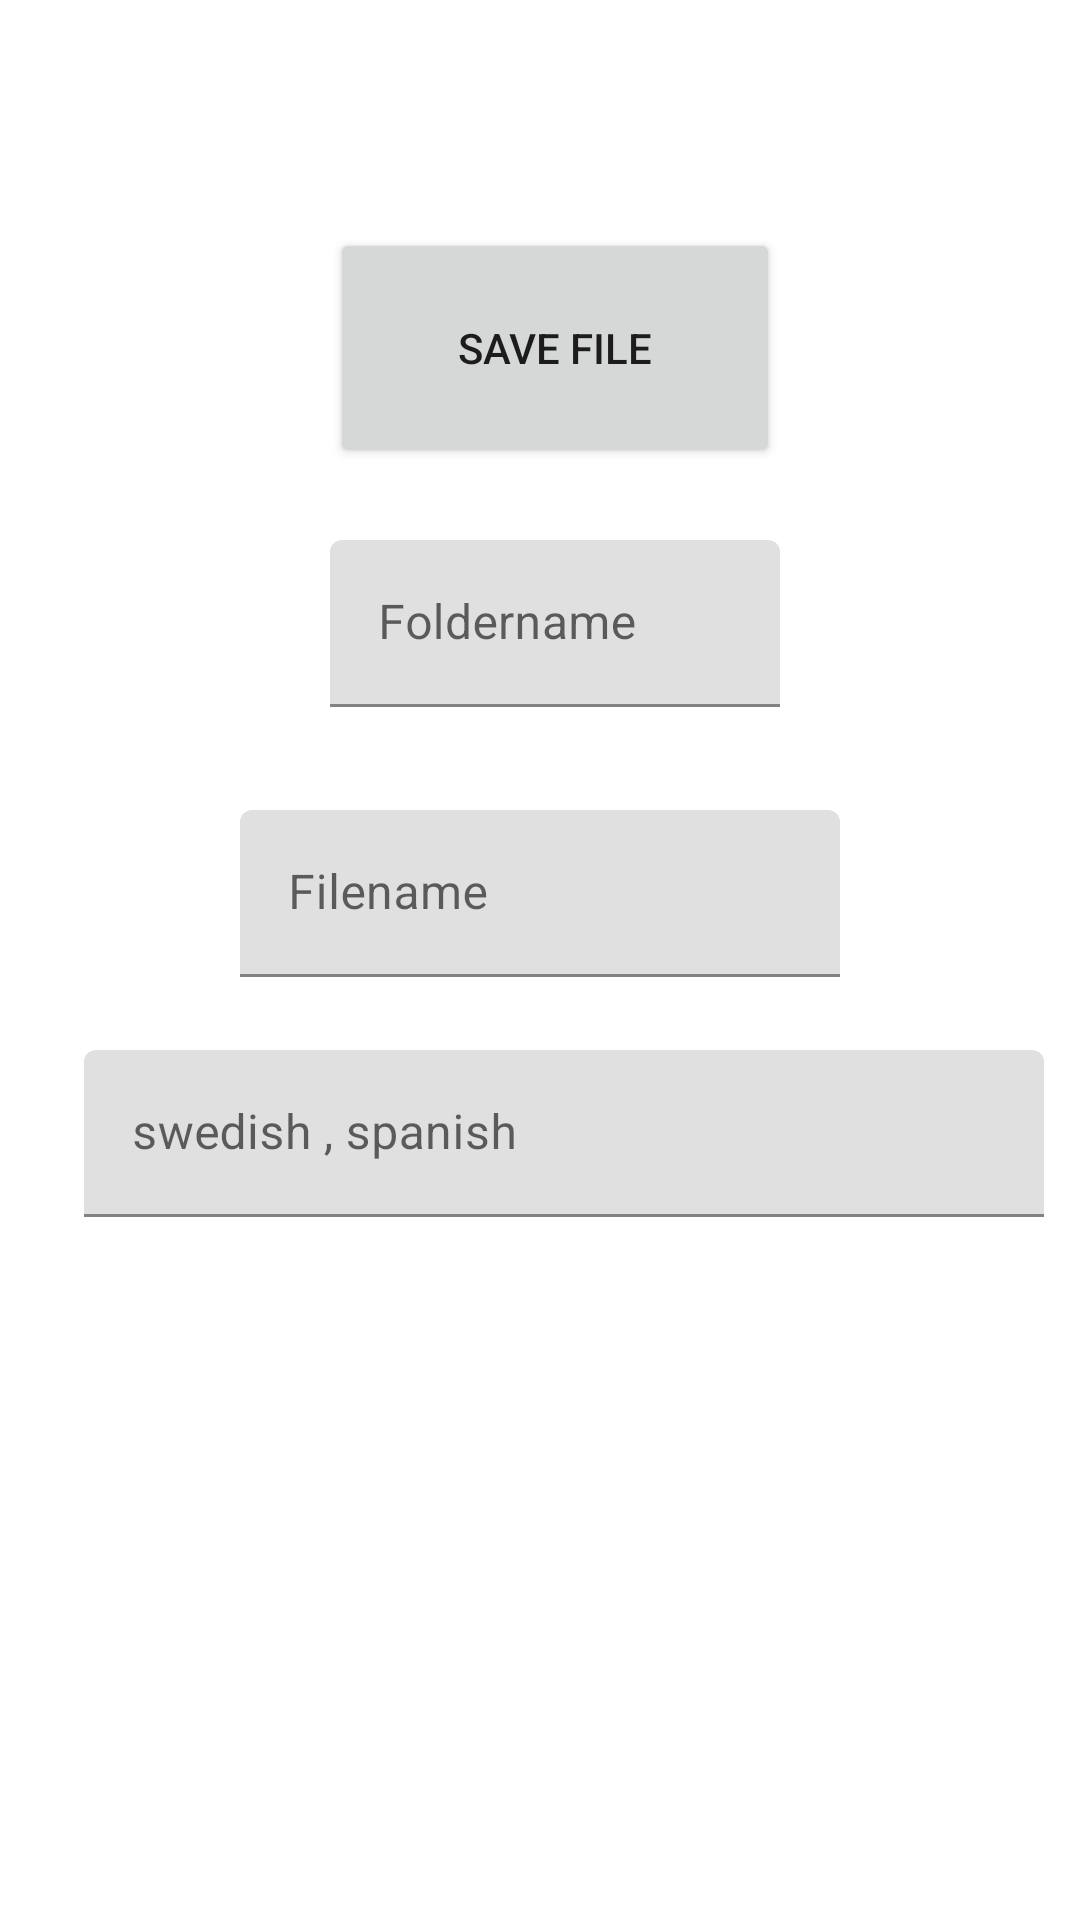

Write the Android layout XML for this screen, with the resource values it uses.
<!-- AndroidManifest.xml: application theme Theme.OrdApp -->
<!-- res/layout/activity_simple_input.xml -->
<?xml version="1.0" encoding="utf-8"?>
<ScrollView xmlns:app="http://schemas.android.com/apk/res-auto"
    xmlns:tools="http://schemas.android.com/tools"
    android:id="@+id/scrollView"
    android:layout_width="match_parent"
    android:layout_height="match_parent"
    xmlns:android="http://schemas.android.com/apk/res/android">

    <androidx.constraintlayout.widget.ConstraintLayout
        android:id="@+id/main"
        android:layout_width="match_parent"
        android:layout_height="match_parent"
        tools:context=".SimpleInput"
        android:paddingBottom="100dp">

        <TextView
            android:id="@+id/extraMessage"
            android:layout_width="wrap_content"
            android:layout_height="wrap_content"
            android:layout_marginStart="40dp"
            android:layout_marginTop="32dp"
            android:text=""
            app:layout_constraintStart_toStartOf="parent"
            app:layout_constraintTop_toTopOf="parent" />

        <Button
            android:id="@+id/createSimpleFileButton"
            android:layout_width="150dp"
            android:layout_height="80dp"
            android:layout_marginStart="110dp"
            android:layout_marginTop="76dp"
            android:text="Save file"
            app:layout_constraintStart_toStartOf="parent"
            app:layout_constraintTop_toTopOf="parent" />

        <com.google.android.material.textfield.TextInputLayout
            android:id="@+id/folderName"
            android:layout_width="150dp"
            android:layout_height="wrap_content"
            android:textSize="18sp"
            android:layout_marginTop="180dp"
            android:layout_marginStart="110dp"
            app:layout_constraintStart_toStartOf="parent"
            app:layout_constraintTop_toTopOf="parent">

            <com.google.android.material.textfield.TextInputEditText
                android:id="@+id/folderNameInput"
                android:layout_width="match_parent"
                android:layout_height="wrap_content"
                android:ellipsize="none"
                android:hint="Foldername"
                android:inputType="textMultiLine"
                android:overScrollMode="always"
                android:scrollHorizontally="true"
                android:singleLine="true" />
        </com.google.android.material.textfield.TextInputLayout>

        <com.google.android.material.textfield.TextInputLayout
            android:id="@+id/fileName"
            android:layout_width="200dp"
            android:layout_height="wrap_content"
            android:layout_marginStart="80dp"
            android:layout_marginTop="270dp"
            app:layout_constraintStart_toStartOf="parent"
            app:layout_constraintTop_toTopOf="parent">

            <com.google.android.material.textfield.TextInputEditText
                android:id="@+id/fileNameInput"
                android:layout_width="match_parent"
                android:layout_height="wrap_content"
                android:ellipsize="none"
                android:hint="Filename"
                android:inputType="textMultiLine"
                android:overScrollMode="always"
                android:scrollHorizontally="true"
                android:singleLine="true" />
        </com.google.android.material.textfield.TextInputLayout>

        <com.google.android.material.textfield.TextInputLayout
            android:id="@+id/simpleInput"
            android:layout_width="320dp"
            android:layout_height="wrap_content"
            android:layout_marginStart="28dp"
            android:layout_marginTop="350dp"
            app:layout_constraintStart_toStartOf="parent"
            app:layout_constraintTop_toTopOf="parent">

            <com.google.android.material.textfield.TextInputEditText
                android:id="@+id/SimpleInputText"
                android:layout_width="match_parent"
                android:layout_height="wrap_content"
                android:hint="swedish , spanish"
                tools:layout_editor_absoluteX="18dp"
                tools:layout_editor_absoluteY="281dp" />

        </com.google.android.material.textfield.TextInputLayout>

    </androidx.constraintlayout.widget.ConstraintLayout>
</ScrollView>
<!-- resources referenced by this layout -->
<resources>
  <style name="Theme.OrdApp" parent="Theme.MaterialComponents.DayNight.DarkActionBar">
          
          <item name="colorPrimary">@color/purple_500</item>
          <item name="colorPrimaryVariant">@color/purple_700</item>
          <item name="colorOnPrimary">@color/white</item>
          
          <item name="colorSecondary">@color/teal_200</item>
          <item name="colorSecondaryVariant">@color/teal_700</item>
          <item name="colorOnSecondary">@color/black</item>
          
          <item name="android:statusBarColor">?attr/colorPrimaryVariant</item>
          
      </style>
  <!-- not gathered from this repository: default colours our renderer supplied (Android Studio template values) -->
  <color name="purple_500">#FF6200EE</color>
  <color name="purple_700">#FF3700B3</color>
  <color name="teal_200">#FF03DAC5</color>
  <color name="teal_700">#FF018786</color>
  <color name="black">#FF000000</color>
  <color name="white">#FFFFFFFF</color>
</resources>
